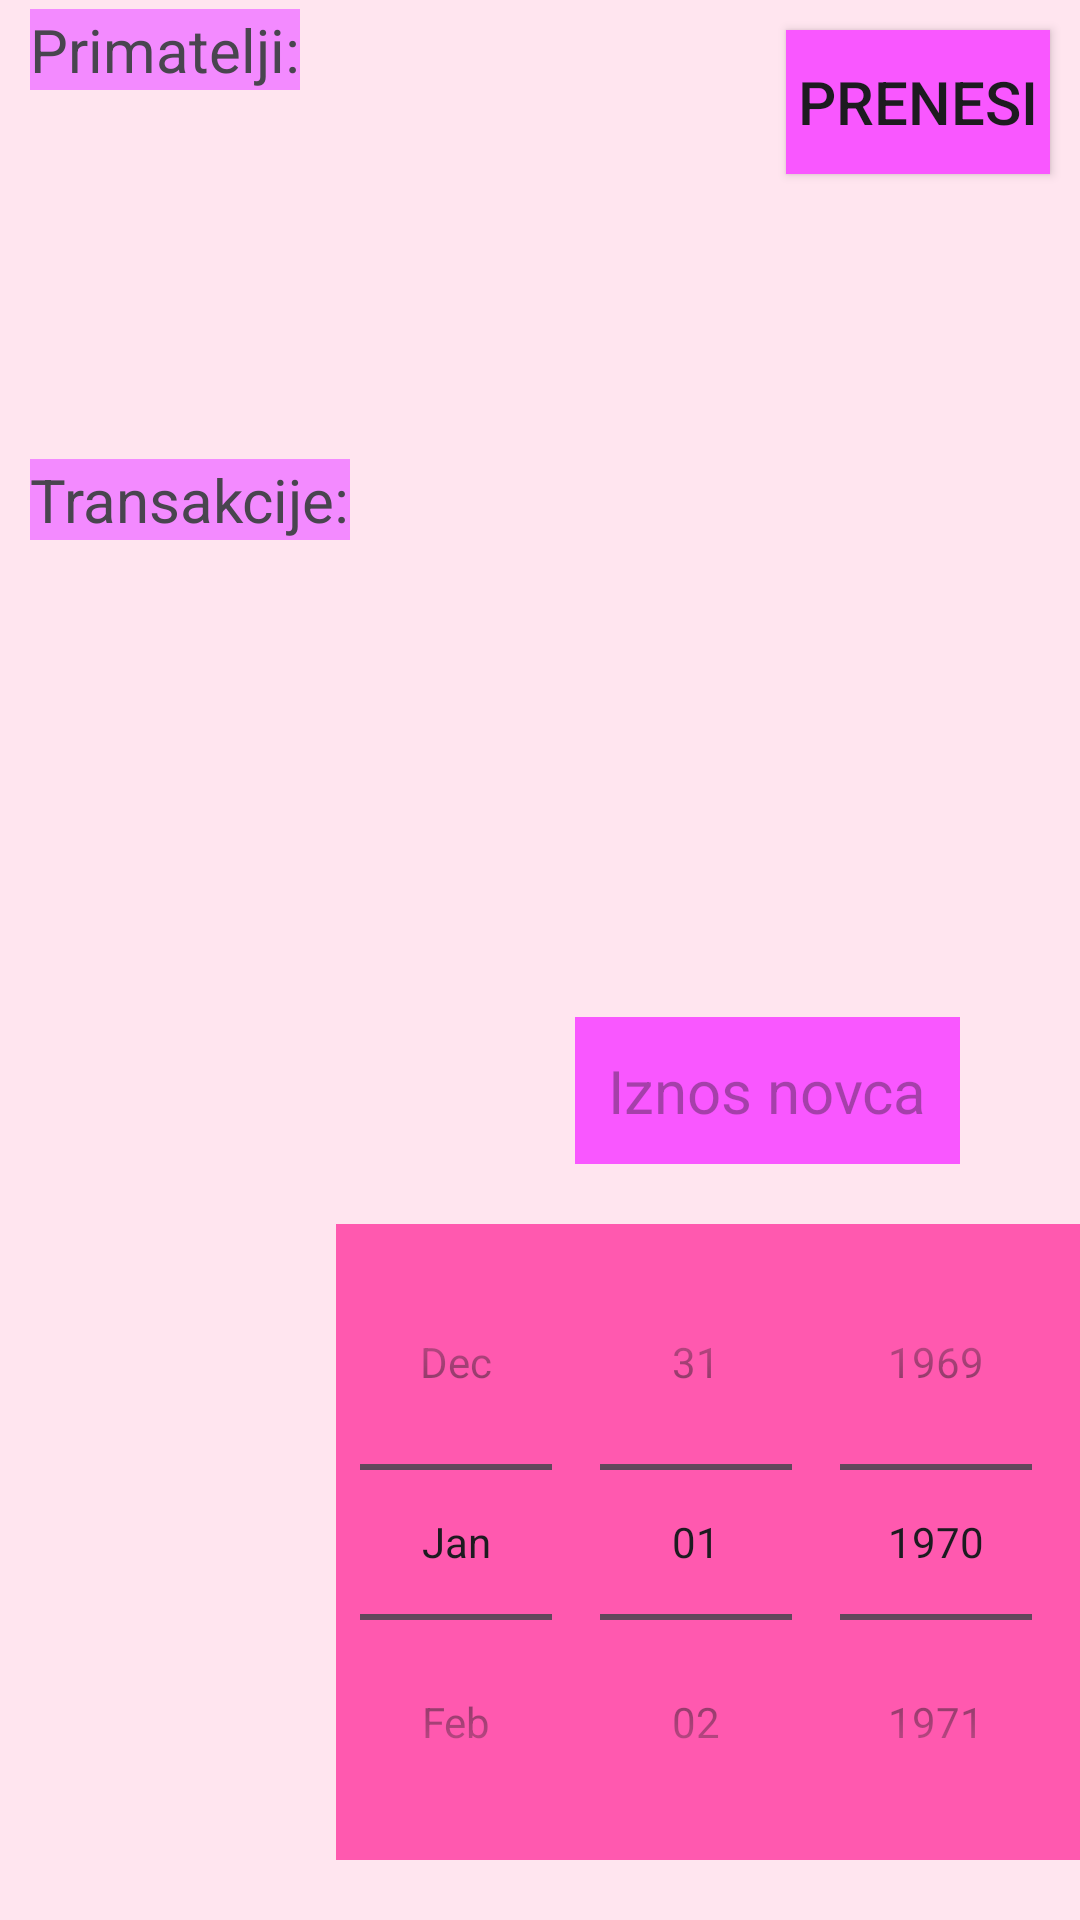

This screen was rendered from an Android layout file. Write that file and the resources it references.
<!-- AndroidManifest.xml: application theme Theme.Banka4Pmu -->
<!-- res/layout/activity_transakcija.xml -->
<?xml version="1.0" encoding="utf-8"?>
<androidx.constraintlayout.widget.ConstraintLayout xmlns:android="http://schemas.android.com/apk/res/android"
    xmlns:app="http://schemas.android.com/apk/res-auto"
    xmlns:tools="http://schemas.android.com/tools"
    android:layout_width="match_parent"
    android:layout_height="match_parent"
    tools:context=".Transakcija"
    android:background="#FFE5EF">


    <TextView
        android:id="@+id/prima"
        android:text="Primatelji:"
        android:textSize="20sp"
        android:layout_width="0dp"
        android:layout_height="wrap_content"
        app:layout_constraintLeft_toLeftOf="parent"
        android:layout_marginLeft="10dp"
        app:layout_constraintBottom_toTopOf="@id/Primatelj"
        android:layout_marginBottom="20dp"
        android:background="#F38AFF"
        />

    <androidx.recyclerview.widget.RecyclerView
        android:id="@+id/Primatelj"
        android:layout_width="0dp"
        android:layout_height="wrap_content"
        app:layout_constraintTop_toTopOf="parent"
        android:layout_marginTop="50dp"
        app:layout_constraintLeft_toLeftOf="parent"
        android:layout_marginLeft="10dp"
        android:scrollbars="vertical"
        android:background="#F38AFF"
        />

    <TextView
        android:id="@+id/tra"
        android:text="Transakcije:"
        android:textSize="20sp"
        android:layout_width="0dp"
        android:layout_height="wrap_content"
        app:layout_constraintLeft_toLeftOf="parent"
        android:layout_marginLeft="10dp"
        app:layout_constraintBottom_toTopOf="@id/transakcijee"
        android:layout_marginBottom="20dp"
        android:background="#F38AFF"
        />

    <androidx.recyclerview.widget.RecyclerView
        android:id="@+id/transakcijee"
        android:layout_width="0dp"
        android:layout_height="wrap_content"
        app:layout_constraintTop_toBottomOf="@id/Primatelj"
        android:layout_marginTop="150dp"
        app:layout_constraintLeft_toLeftOf="parent"
        android:layout_marginLeft="10dp"
        android:scrollbars="vertical"
        android:background="#F38AFF"
        />

    <DatePicker
        android:id="@+id/datum"
        android:layout_width="0dp"
        android:layout_height="wrap_content"
        android:datePickerMode="spinner"
        android:calendarViewShown="false"
        app:layout_constraintBottom_toBottomOf="parent"
        android:layout_marginBottom="20dp"
        app:layout_constraintRight_toRightOf="parent"
        android:layout_marginLeft="10dp"
        android:background="#FF59AF"
        />

    <androidx.appcompat.widget.AppCompatButton
        android:id="@+id/Prenesi"
        android:text="Prenesi"
        android:textSize="20sp"
        android:layout_width="0dp"
        android:layout_height="wrap_content"
        app:layout_constraintTop_toTopOf="parent"
        android:layout_marginTop="10dp"
        app:layout_constraintRight_toRightOf="parent"
        android:layout_marginRight="10dp"
        android:background="#F957FF"
        />

    <EditText
        android:id="@+id/iznos"
        android:hint="Iznos novca"
        android:textSize="20sp"
        android:padding="11dp"
        android:layout_width="0dp"
        android:layout_height="wrap_content"
        app:layout_constraintBottom_toTopOf="@id/datum"
        android:layout_marginBottom="20dp"
        app:layout_constraintRight_toRightOf="parent"
        android:layout_marginRight="40dp"
        android:background="#F957FF"
        />


</androidx.constraintlayout.widget.ConstraintLayout>
<!-- resources referenced by this layout -->
<resources>
  <style name="Theme.Banka4Pmu" parent="Base.Theme.Banka4Pmu" />
  <style name="Base.Theme.Banka4Pmu" parent="Theme.Material3.DayNight.NoActionBar">
          
          
      </style>
</resources>
